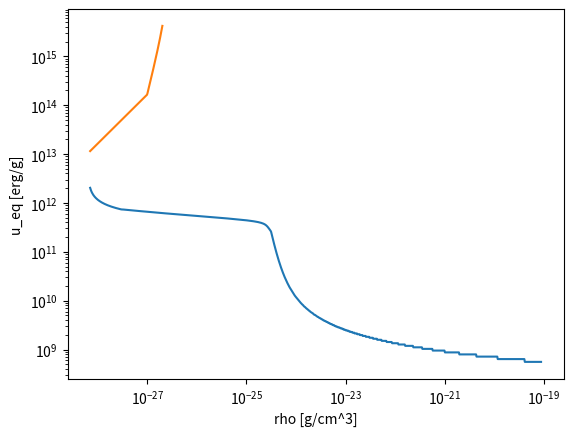
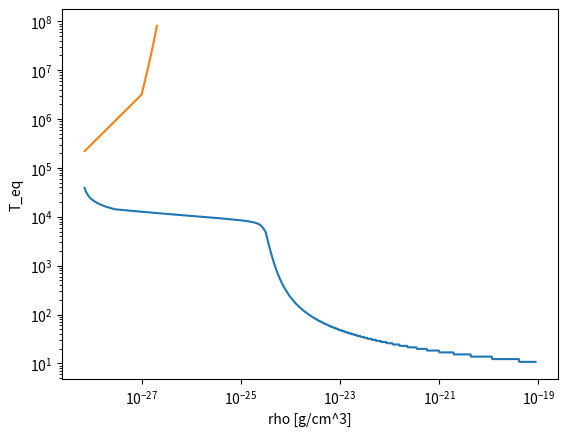

Reproduce these figures in Python, in order.
# -*- coding: utf-8 -*-


import numpy as np 
import matplotlib.pyplot as plt 
import pandas as pd 
import random 


# Constants from phantom 
GammaKI_cgs = 2E-26  
mass_proton_cgs = 1.67262158E-24 
rhominJML_cgs = 7E-29  # manually set to a range such that all rhos have root(s)
rhomaxJML_cgs = 9E-20
maxt = 1000
kboltz = 1.38066E-16
gmw = 2.381 
gamma = 5./3.

# Code units (setup_sphereinbox)
unit_density = 6.768E-23
unit_velocity = 6.558E3
utime = 4.706E14
udist = 3.086E18
umass = 1.989E33

# Range in temp from Joung & Mac Low 
TminJML = 1E1
TmaxJML = 1E8
    
# Init tables 
nteq_table = np.zeros((maxt,4), dtype=object)
rhoueq_table = np.zeros((maxt,4), dtype=object)    
rhoteq_table = np.zeros((maxt,4), dtype=object)    

# Cooling params in code units (consistent with phantom) 
LambdaKI_coef = GammaKI_cgs*umass*utime**3/(mass_proton_cgs**2*udist**5) 
GammaKI = GammaKI_cgs*utime**3/(mass_proton_cgs*udist**2)   


# Test with real particle properties  
rho_parts = []
temp_parts = [] 
tau_parts = [] 
eni_parts = [] 
eninew_parts = [] 



# Subroutine 
def init_hv4tableJML(): 
    '''
    Corresponds to init_hv4table in phantom 
    Creates a table of nrho vs equitemps 
    Then convert to rho vs equius 
    '''

    nrhomin_cgs = rhominJML_cgs/mass_proton_cgs 
    nrhomax_cgs = rhomaxJML_cgs/mass_proton_cgs 
    dnrho_cgs = (np.log10(nrhomax_cgs)-np.log10(nrhomin_cgs))/maxt 
    
    T0 = coolcurve_midtemp()   # max point of cooling curve 
    
    
    # Solve for Teq1 and Teq2 for each value of n 
    for i in range(maxt): 
        nrho_cgs = nrhomin_cgs * 10**(i*dnrho_cgs)  # fortran: (i-1)*dnrho_cgs
        Teq1,irterr1 = root_bisection(nrho_cgs,TminJML,T0) 
        Teq2,irterr2 = root_bisection(nrho_cgs,T0,TmaxJML) 
        
        if irterr2 == 1:
            if irterr1 == 1: 
                numroots = 0
#                raise Exception('table contains rhos with zero roots')
            else: 
                numroots = 1 
        elif irterr1 == 0 and irterr2 == 0:
            numroots = 2 
        else: 
            raise Exception('something wrong in roots')
        
        nteq_table[i][0] = nrho_cgs 
        nteq_table[i][1] = numroots 
        nteq_table[i][2] = Teq1 
        nteq_table[i][3] = Teq2 
        
        # Convert to rho and u in code units    
        rho = nrho_cgs * mass_proton_cgs / unit_density 
        ueq1 = kboltz * Teq1 / (gmw*mass_proton_cgs*(gamma-1.)) / unit_velocity**2  
        ueq2 = kboltz * Teq2 / (gmw*mass_proton_cgs*(gamma-1.)) / unit_velocity**2
        rhoueq_table[i][0] = rho 
        rhoueq_table[i][1] = numroots 
        rhoueq_table[i][2] = ueq1 
        rhoueq_table[i][3] = ueq2  
        
        rhoteq_table[i][0] = rho*unit_density
        rhoteq_table[i][1] = numroots 
        rhoteq_table[i][2] = Teq1 
        rhoteq_table[i][3] = Teq2
    
    print(pd.DataFrame(nteq_table,columns=['n','numroots','Teq1','Teq2']))
    print(pd.DataFrame(rhoueq_table,columns=['rho','numroots','ueq1','ueq2'])) 
    
    np.savetxt('rhoueq_table.txt',pd.DataFrame(rhoueq_table,columns=['rho','numroots','ueq1','ueq2']),fmt='%.5e')
    
    np.savetxt('rhoteq_table.txt',pd.DataFrame(rhoteq_table,columns=['rho','numroots','Teq1','Teq2']),fmt='%.5e')
    
    itrunc_array = np.where(np.array(rhoueq_table[:,3]) > 0.)
    itrunc = int(np.amax(itrunc_array))
    
    plt.figure() 
    plt.plot(rhoueq_table[:,0]*unit_density,rhoueq_table[:,2]*unit_velocity**2)  
    plt.plot(rhoueq_table[:itrunc,0]*unit_density,rhoueq_table[:itrunc,3]*unit_velocity**2)  
    plt.xscale('log') 
    plt.yscale('log') 
    plt.xlabel('rho [g/cm^3]') 
    plt.ylabel('u_eq [erg/g]')
    plt.show() 
    '''
    plt.figure() 
    plt.plot(nteq_table[:,0],nteq_table[:,2])
    plt.plot(nteq_table[:itrunc,0],nteq_table[:itrunc,3])    
    plt.xscale('log') 
    plt.yscale('log') 
    plt.xlabel('n') 
    plt.ylabel('T_eq')
    plt.show()
    '''
    plt.figure() 
    plt.plot(rhoueq_table[:,0]*unit_density,nteq_table[:,2])
    plt.plot(rhoueq_table[:itrunc,0]*unit_density,nteq_table[:itrunc,3])    
    plt.xscale('log') 
    plt.yscale('log') 
    plt.xlabel('rho [g/cm^3]') 
    plt.ylabel('T_eq')
    plt.show()
    
    return 
    


# Real function 
def coolfunc(temp): 
    '''
    Modified VS07 cooling function to mimic Joung & Mac Low cooling curve   
    [in cgs units]
    '''

    # First term 
    if temp > 10**4.15: 
        lambdagamma1 = 4.69414E-4 * 1E7 * np.exp(-1.184E5 * 1.15983E6 / ((temp*10**-0.08)**2.68935 + 1000)) 
    else: 
        lambdagamma1 = 1E7 * np.exp(-1.184E5 / ((temp*10**-0.16) + 1000))* temp**0.18 
    
    # Second term
    lambdagamma2 = 0.215 * 0.014 * (temp*10**-0.2)**0.66 * np.exp(-92/(temp*10**-0.12)) *10**0.2
    
    # shift up 
    lambdagamma = (lambdagamma1 + lambdagamma2) * 10**(0.75)
    
    # correct low temp part 
    if temp < 10**3.7:
        lambdagamma = lambdagamma * 10**1.665 * temp**(-0.45)
    
    # High temp part
    if temp > 10**5.3: 
        if temp < 10**6.5: 
            lambdagamma = lambdagamma * 10**5.3 * temp**(-1.)
        else: 
            lambdagamma = lambdagamma * 10**0.425 * temp**(-0.25) 
     
    lambdacool = lambdagamma * GammaKI_cgs   
    
    return lambdacool  





# Real function 
def coolcurve_midtemp(): 
    '''
    Obtain temp which corresponds to max point in cooling curve 
    '''
    dT = (np.log10(TmaxJML) - np.log10(TminJML))/maxt 
    
    # Init array
    coolcurve = np.zeros(maxt) 

    for i in range(maxt): 
        temp = TminJML * 10**(i*dT)  # fortran: (i-1)*dT 
        coolcurve[i] = coolfunc(temp)  
        
    imax = np.argmax(coolcurve) # fortran: maxloc 
    midtemp = TminJML * 10**(imax*dT)
    print('Tmid = ',midtemp)
    
    return midtemp 
    


# Real function 
def equifunc(nrho,temp): 
    '''
    f(T) = nrho*lambda(T) - gamma  [in cgs units] 
    '''
    lambdacool = coolfunc(temp)  
    f_T = nrho*lambdacool - GammaKI_cgs
    
    return f_T



# Subroutine 
def root_bisection(nrho,Tmin,Tmax):
    '''
    Brackets Teq with Tmin and Tmax 
    Returns irterr = 1 and Teq = 0 if no roots found
    '''
    n_iter = 0
    tol = 2
    converged = False 
    irterr = 0   # 1 indicates no roots found 
    
    # Check signs of input Tmin and Tmax 
    Tminsign = np.sign(equifunc(nrho,Tmin))  # fortran: sign(1,equifunc(nrho,Tmin)) 
    Tmaxsign = np.sign(equifunc(nrho,Tmax))
    
    if Tminsign == Tmaxsign: 
        Teq = 0
        irterr = 1 

    while converged==False and irterr == 0: 
        
        if (Tmax-Tmin) < tol:
            converged = True 
            Teq = (Tmax+Tmin)/2. 
            
        Tmid = (Tmax+Tmin)/2. 
        f_T = equifunc(nrho,Tmid) 
        
        if Tminsign == -1:    # ascending
            if f_T >= 0:
                Tmax = Tmid 
            elif f_T < 0:
                Tmin = Tmid 
        elif Tmaxsign == -1:  # descending 
            if f_T < 0:
                Tmax = Tmid 
            elif f_T >= 0:
                Tmin = Tmid 
        n_iter += 1 
        
        if n_iter > 100: 
            Teq = 0.
            irterr = 1 
            raise Exception('something wrong in root-search')
            
    return Teq, irterr 



# Subroutine 
def joungmaclow_implicit(rhoi,eni): 
    '''
    Corresponds to koyamaintsuka implicit cooling subroutine in phantom 
    With the input rho and internal energy of particle, 
    interpolate from table to compute its ueq 
    '''
    
    rhotable = rhoueq_table[:,0] 
    numroottable = rhoueq_table[:,1]
    
    
    if rhoi < rhotable[0]:  # fortran: [1] 
        # diectly use fist entry 
        numroots = numroottable[0] 
        ueqs = [rhoueq_table[0,2], rhoueq_table[0,3]] 
        
    else: 
    
        # minloc of input rho
        i = np.argmin(abs(np.array(rhotable)-rhoi))  
        
        # [j] lower bound; [j+1] upper bound 
        
        # Avoid out of bounds 
        if i == 0:          # fortran: i == 1
            j = 0           # fortran: j = 1 
        elif i == maxt-1:   # fortran: i == maxt 
            # extrapolate using the last two entries 
            j = i-1         # fortran: j = i-1   
            
        elif rhotable[i] >= rhoi and rhotable[i-1] < rhoi: 
            j = i-1 
        elif rhotable[i] < rhoi and rhotable[i+1] >= rhoi: 
            j = i 
        
        
        ### Interpolate to give the final ueqs ### 
        # Note: Interpolate only if both ueq[j] and ueq[j+1] exist  
        #       otherwise, use the nearest root. 
        
        numroots = numroottable[i]  
        if numroots == 0:
            raise ValueError('no roots found for one particle')
        
        # Init to store the interpolated ueqs 
        ueqs = np.zeros((numroots))
        
        for r in range(1,numroots+1): 
                 
            utable = rhoueq_table[:,1+r]  # fortran: [2+r] 
            
            if utable[j] > 0. and utable[j+1] > 0.:            
                
                ueqs[r-1] = utable[j] + (rhoi-rhotable[j])*(utable[j+1] - utable[j])/(rhotable[j+1]-rhotable[j])  
                # fortran: ueqs[r]
                  
            else: 
    
                if utable[j] == 0. and utable[j+1] > 0.: 
                    ueqs[r-1] = utable[j+1]  
                elif utable[j] > 0. and utable[j+1] == 0.: 
                    ueqs[r-1] = utable[j] 
                else: 
                    raise Exception('unexpected cases exist')
                
         
    
    ### Setting the right ueq with the input eni ###
    if numroots > 1: 
        
        if eni <= ueqs[1]: # fortran: ueqs[2] 
            ueq_final = ueqs[0] 
        else: 
            ueq_final = kboltz*TmaxJML / (gmw*mass_proton_cgs*(gamma-1)) / unit_velocity**2
            
    elif numroots == 1: 
        ueq_final = ueqs[0] 
    
    
    # Isothermal temp of particle
    tempi = gmw*mass_proton_cgs/kboltz*(gamma-1.)*eni * unit_velocity**2 
    
    
    # Test timescales 
    rho_parts.append(rhoi)
    temp_parts.append(tempi)
    

    ### Compute new internal energy ###  
    LambdaKI = LambdaKI_coef * coolfunc(tempi)/GammaKI_cgs
    dudti = rhoi*LambdaKI - GammaKI 
    deni = eni - ueq_final 
    
    dt = 1E-5 
    
    if abs(deni) > 0.: 
        tau = abs(deni/dudti)  
        eni_new = ueq_final + deni*np.exp(-dt/tau) 
        dudti = -(eni-eni_new)/dt  
        
        eni_parts.append(eni) 
        eninew_parts.append(eni_new)
        tau_parts.append(tau) 
        
    else: # no change in u 
        dudti = -dudti 

    return dudti 




def main(): 
    
    
    test = 2
        
    
    # Phantom init stage
    init_hv4tableJML() 
    
    
    # Phantom runtime stage 
    if test == 1: 
        
        rho = 1000.  # 0.00019 # 0.00001  #6.1 
        en = 100.
        joungmaclow_implicit(rho,en) 
        
        
    elif test == 2: 
        
        # Particle properties [code units] 
        en = 1E5
        rhos = np.logspace(-1,3,100) 
        for rho in rhos: 
            joungmaclow_implicit(rho,en) 
            
            
        rhocgs_parts = [i*unit_density for i in rho_parts]  
        nrhocgs_parts = [i/mass_proton_cgs for i in rhocgs_parts]
        enicgs_parts = [i*unit_velocity**2 for i in eni_parts] 
        eninewcgs_parts = [i*unit_velocity**2 for i in eninew_parts] 
        
        pd.options.display.max_columns = 10
        part_table = zip(temp_parts,rhocgs_parts,enicgs_parts,eninewcgs_parts,tau_parts)
        print(pd.DataFrame(part_table,columns=['T [K]','rho [g/cm^3]','old u [erg/g]','new u [erg/g]','timescale']))
        
        
    elif test == 3: 
        
        numpart = 10 
        for ip in range(numpart): 
        
            # Particle properties [code units] from sphngsne_test13  
            rho = random.uniform(0.,10**3) 
            en = random.uniform(10.,10**3.5)  
            joungmaclow_implicit(rho,en) 
        
    return 



if __name__ == "__main__":
    main()
    

    
    
    
    
    
    
    

